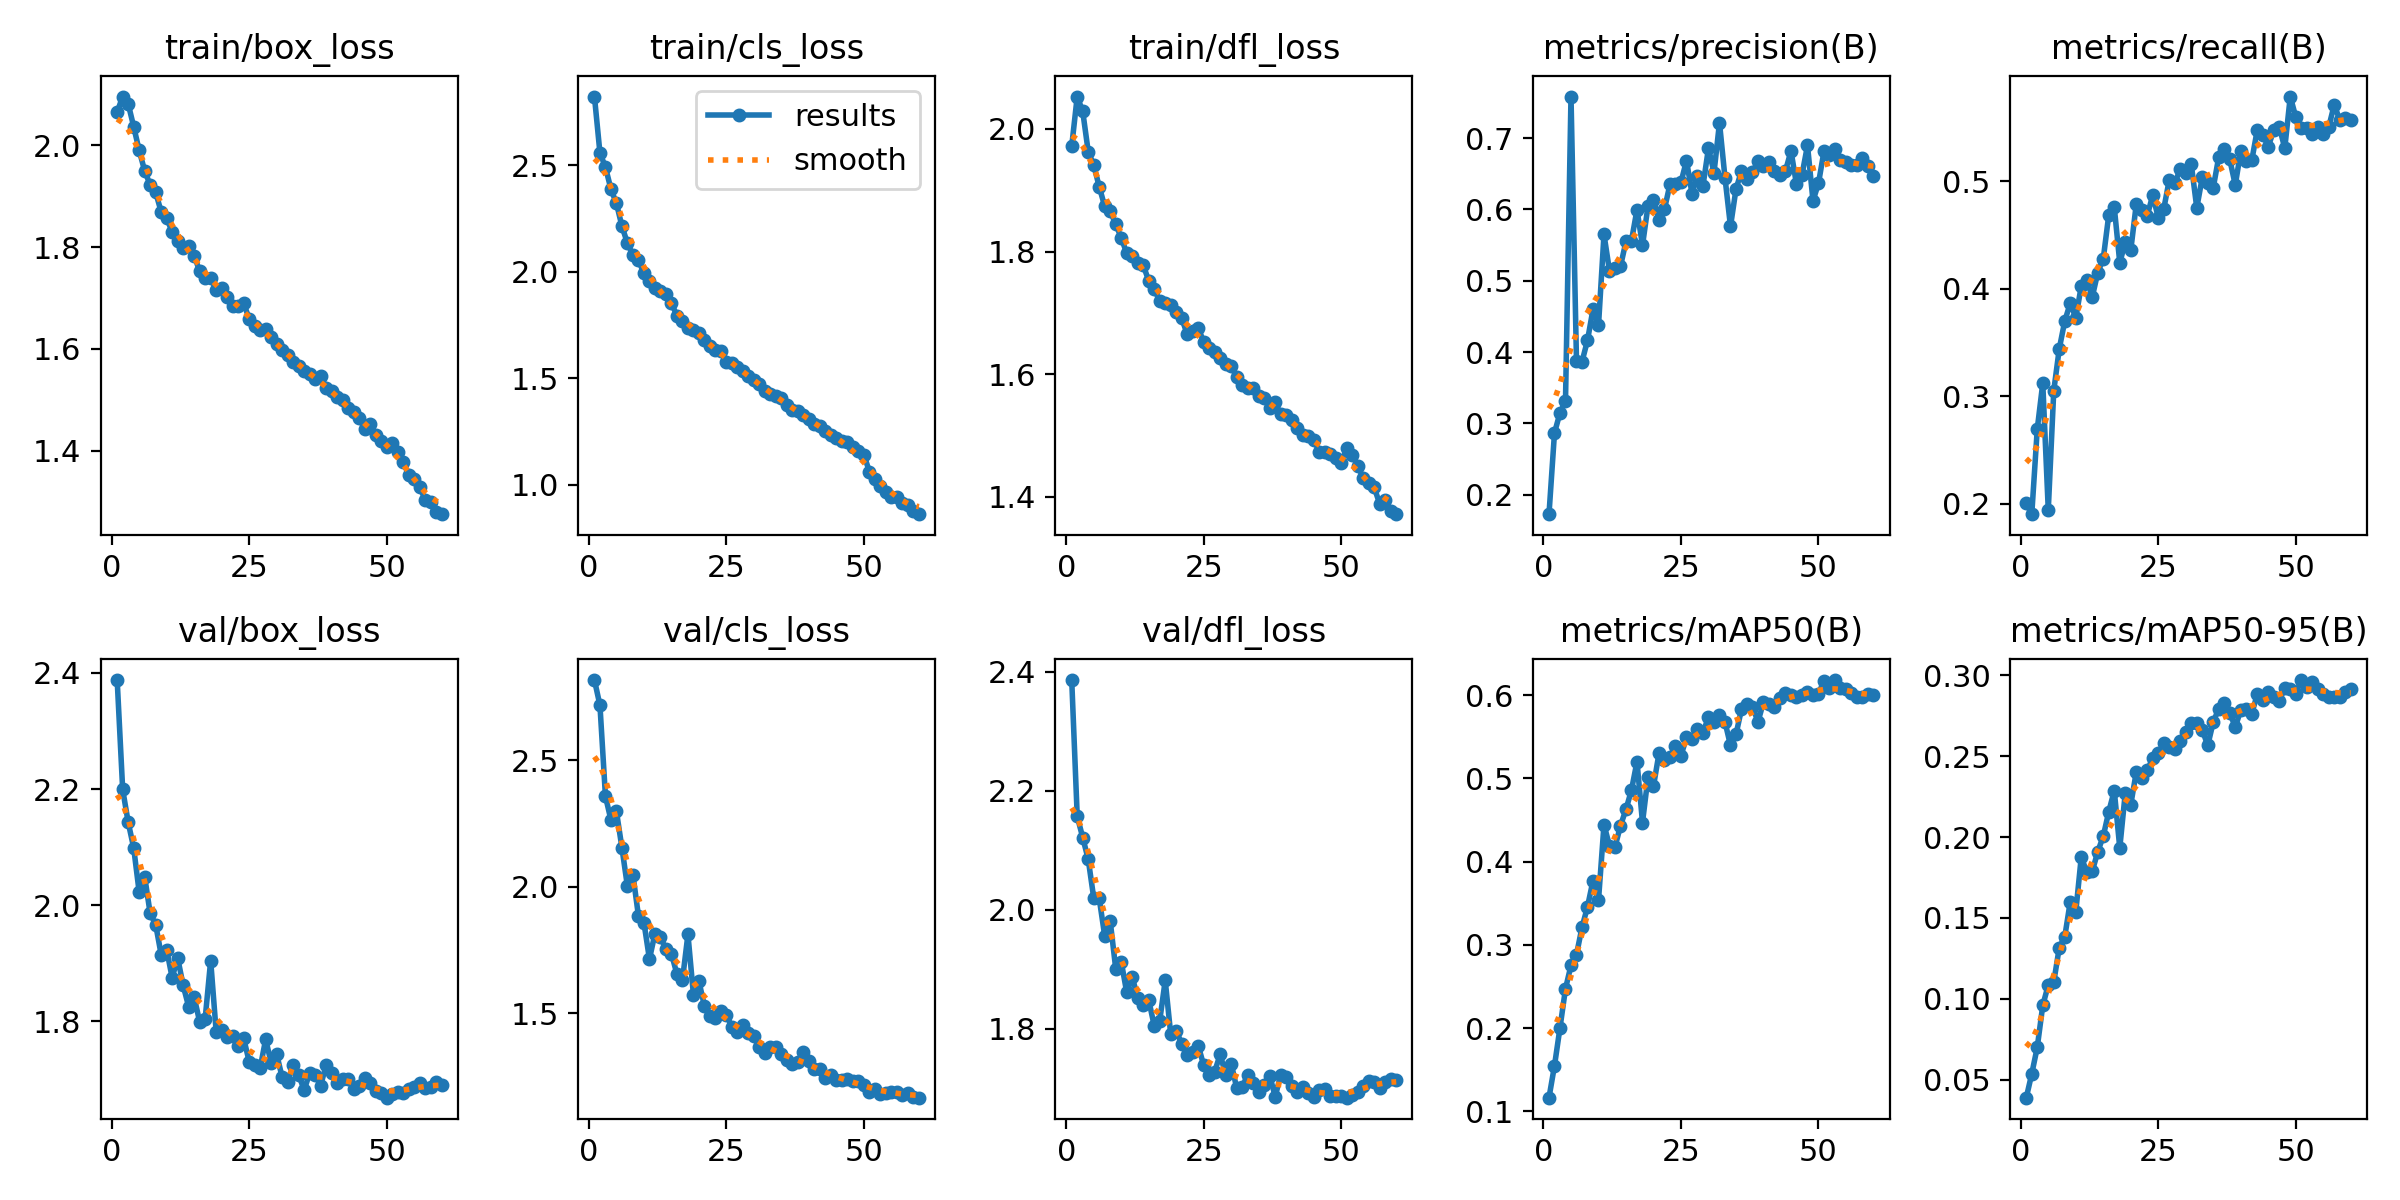

Values plotted in this chart, from the file beside it:
epoch, train/box_loss, train/cls_loss, train/dfl_loss, metrics/precision(B), metrics/recall(B), metrics/mAP50(B), metrics/mAP50-95(B), val/box_loss, val/cls_loss, val/dfl_loss, lr/pg0, lr/pg1, lr/pg2
1, 2.066, 2.823, 1.972, 0.1725, 0.2006, 0.1164, 0.03894, 2.388, 2.818, 2.386, 0.0005535, 0.0005535, 0.0005535
2, 2.096, 2.558, 2.053, 0.2866, 0.1905, 0.1548, 0.05371, 2.199, 2.718, 2.157, 0.001091, 0.001091, 0.001091
3, 2.082, 2.492, 2.029, 0.3147, 0.2697, 0.2004, 0.07012, 2.143, 2.358, 2.122, 0.00161, 0.00161, 0.00161
4, 2.037, 2.388, 1.963, 0.3311, 0.3122, 0.2473, 0.09597, 2.099, 2.264, 2.085, 0.001584, 0.001584, 0.001584
5, 1.99, 2.322, 1.941, 0.7584, 0.1944, 0.2754, 0.1086, 2.023, 2.298, 2.02, 0.001584, 0.001584, 0.001584
6, 1.95, 2.214, 1.906, 0.3873, 0.3052, 0.2883, 0.1104, 2.049, 2.154, 2.019, 0.001557, 0.001557, 0.001557
7, 1.923, 2.134, 1.874, 0.3863, 0.3442, 0.321, 0.1317, 1.986, 2.001, 1.956, 0.00153, 0.00153, 0.00153
8, 1.908, 2.078, 1.866, 0.4163, 0.3699, 0.3457, 0.1384, 1.967, 2.047, 1.981, 0.001502, 0.001502, 0.001502
9, 1.869, 2.055, 1.845, 0.4599, 0.3866, 0.3772, 0.1601, 1.915, 1.885, 1.901, 0.001474, 0.001474, 0.001474
10, 1.858, 1.993, 1.822, 0.4373, 0.373, 0.3536, 0.1537, 1.923, 1.858, 1.913, 0.001447, 0.001447, 0.001447
11, 1.83, 1.958, 1.798, 0.5649, 0.4023, 0.4445, 0.1878, 1.875, 1.714, 1.861, 0.001419, 0.001419, 0.001419
12, 1.813, 1.925, 1.792, 0.5138, 0.4077, 0.4189, 0.1783, 1.909, 1.815, 1.888, 0.001392, 0.001392, 0.001392
13, 1.798, 1.91, 1.782, 0.5175, 0.3923, 0.4176, 0.1789, 1.862, 1.801, 1.851, 0.001364, 0.001364, 0.001364
14, 1.803, 1.897, 1.778, 0.5201, 0.4149, 0.4432, 0.191, 1.825, 1.752, 1.84, 0.001337, 0.001337, 0.001337
15, 1.784, 1.852, 1.753, 0.5554, 0.4279, 0.4628, 0.2006, 1.842, 1.735, 1.849, 0.001309, 0.001309, 0.001309
16, 1.753, 1.795, 1.739, 0.5563, 0.4685, 0.4862, 0.2157, 1.799, 1.654, 1.805, 0.001282, 0.001282, 0.001282
17, 1.74, 1.769, 1.719, 0.5997, 0.4757, 0.5201, 0.2287, 1.805, 1.631, 1.814, 0.001254, 0.001254, 0.001254
18, 1.74, 1.735, 1.717, 0.5496, 0.4241, 0.447, 0.1933, 1.905, 1.811, 1.881, 0.001227, 0.001227, 0.001227
19, 1.716, 1.727, 1.714, 0.6049, 0.4431, 0.5014, 0.2273, 1.782, 1.572, 1.791, 0.001199, 0.001199, 0.001199
20, 1.72, 1.715, 1.702, 0.6126, 0.4358, 0.4907, 0.22, 1.785, 1.626, 1.797, 0.001172, 0.001172, 0.001172
21, 1.702, 1.681, 1.691, 0.5857, 0.4785, 0.5302, 0.2402, 1.773, 1.528, 1.775, 0.001144, 0.001144, 0.001144
22, 1.685, 1.65, 1.665, 0.6006, 0.4727, 0.5216, 0.2364, 1.776, 1.49, 1.756, 0.001117, 0.001117, 0.001117
23, 1.684, 1.635, 1.67, 0.6354, 0.4679, 0.5252, 0.2413, 1.758, 1.48, 1.761, 0.001089, 0.001089, 0.001089
24, 1.69, 1.628, 1.676, 0.6355, 0.487, 0.5394, 0.2488, 1.771, 1.507, 1.772, 0.001062, 0.001062, 0.001062
25, 1.659, 1.577, 1.653, 0.6383, 0.4658, 0.5272, 0.2519, 1.731, 1.492, 1.739, 0.001034, 0.001034, 0.001034
26, 1.645, 1.57, 1.642, 0.6685, 0.4741, 0.5492, 0.2579, 1.724, 1.445, 1.723, 0.001007, 0.001007, 0.001007
27, 1.638, 1.553, 1.636, 0.6223, 0.5011, 0.5471, 0.2557, 1.72, 1.424, 1.728, 0.0009794, 0.0009794, 0.0009794
28, 1.638, 1.536, 1.627, 0.6473, 0.4984, 0.5593, 0.2545, 1.769, 1.454, 1.758, 0.0009519, 0.0009519, 0.0009519
29, 1.624, 1.51, 1.617, 0.6334, 0.5108, 0.5546, 0.2595, 1.728, 1.422, 1.722, 0.0009243, 0.0009243, 0.0009243
30, 1.61, 1.492, 1.613, 0.6863, 0.5079, 0.5742, 0.2651, 1.744, 1.409, 1.742, 0.0008969, 0.0008969, 0.0008969
31, 1.597, 1.474, 1.596, 0.6515, 0.5157, 0.568, 0.2706, 1.704, 1.367, 1.7, 0.0008693, 0.0008693, 0.0008693
32, 1.587, 1.442, 1.583, 0.7217, 0.4751, 0.5767, 0.2708, 1.696, 1.341, 1.702, 0.0008418, 0.0008418, 0.0008418
33, 1.575, 1.426, 1.577, 0.6443, 0.5033, 0.5678, 0.2662, 1.726, 1.365, 1.723, 0.0008143, 0.0008143, 0.0008143
34, 1.566, 1.417, 1.578, 0.5763, 0.4985, 0.5396, 0.2567, 1.708, 1.364, 1.709, 0.0007868, 0.0007868, 0.0007868
35, 1.556, 1.407, 1.565, 0.6284, 0.4938, 0.5528, 0.2712, 1.682, 1.339, 1.694, 0.0007593, 0.0007593, 0.0007593
36, 1.552, 1.377, 1.561, 0.6542, 0.5225, 0.5832, 0.2793, 1.711, 1.314, 1.705, 0.0007318, 0.0007318, 0.0007318
37, 1.542, 1.352, 1.546, 0.6423, 0.53, 0.5898, 0.2831, 1.708, 1.3, 1.722, 0.0007043, 0.0007043, 0.0007043
38, 1.548, 1.348, 1.554, 0.6526, 0.52, 0.5861, 0.2768, 1.69, 1.308, 1.686, 0.0006768, 0.0006768, 0.0006768
39, 1.524, 1.33, 1.535, 0.6673, 0.4963, 0.5682, 0.268, 1.725, 1.348, 1.724, 0.0006493, 0.0006493, 0.0006493
40, 1.518, 1.308, 1.534, 0.6608, 0.5278, 0.5916, 0.2785, 1.711, 1.31, 1.718, 0.0006218, 0.0006218, 0.0006218
41, 1.506, 1.287, 1.526, 0.6666, 0.5188, 0.5898, 0.2792, 1.695, 1.279, 1.704, 0.0005943, 0.0005943, 0.0005943
42, 1.499, 1.276, 1.513, 0.6538, 0.5192, 0.5853, 0.2762, 1.7, 1.277, 1.694, 0.0005668, 0.0005668, 0.0005668
43, 1.484, 1.251, 1.502, 0.6486, 0.5475, 0.5967, 0.2884, 1.7, 1.244, 1.703, 0.0005393, 0.0005393, 0.0005393
44, 1.476, 1.235, 1.499, 0.6541, 0.543, 0.6028, 0.2846, 1.684, 1.256, 1.692, 0.0005118, 0.0005118, 0.0005118
45, 1.464, 1.221, 1.493, 0.6822, 0.5318, 0.6004, 0.2896, 1.689, 1.236, 1.686, 0.0004843, 0.0004843, 0.0004843
46, 1.443, 1.205, 1.474, 0.6351, 0.5475, 0.5979, 0.2865, 1.702, 1.235, 1.697, 0.0004568, 0.0004568, 0.0004568
47, 1.452, 1.2, 1.473, 0.6487, 0.5504, 0.6001, 0.2842, 1.694, 1.239, 1.699, 0.0004292, 0.0004292, 0.0004292
48, 1.432, 1.177, 1.471, 0.6898, 0.5305, 0.6033, 0.2922, 1.679, 1.232, 1.687, 0.0004017, 0.0004017, 0.0004017
49, 1.418, 1.161, 1.464, 0.6121, 0.5785, 0.6001, 0.2914, 1.677, 1.232, 1.687, 0.0003742, 0.0003742, 0.0003742
50, 1.408, 1.141, 1.455, 0.6369, 0.5594, 0.6017, 0.2887, 1.669, 1.214, 1.687, 0.0003467, 0.0003467, 0.0003467
51, 1.414, 1.062, 1.481, 0.6817, 0.5494, 0.6174, 0.2971, 1.675, 1.186, 1.685, 0.0003192, 0.0003192, 0.0003192
52, 1.398, 1.03, 1.468, 0.6771, 0.5494, 0.6085, 0.2926, 1.679, 1.2, 1.689, 0.0002917, 0.0002917, 0.0002917
53, 1.377, 0.9971, 1.451, 0.6853, 0.5433, 0.6182, 0.2959, 1.677, 1.182, 1.693, 0.0002642, 0.0002642, 0.0002642
54, 1.353, 0.9664, 1.431, 0.6699, 0.5498, 0.6088, 0.2918, 1.684, 1.185, 1.705, 0.0002367, 0.0002367, 0.0002367
55, 1.344, 0.9448, 1.422, 0.6665, 0.5441, 0.6075, 0.2886, 1.687, 1.188, 1.712, 0.0002092, 0.0002092, 0.0002092
56, 1.329, 0.9432, 1.415, 0.6622, 0.5503, 0.6029, 0.2867, 1.694, 1.188, 1.71, 0.0001817, 0.0001817, 0.0001817
57, 1.304, 0.9165, 1.389, 0.6627, 0.571, 0.5976, 0.2868, 1.685, 1.177, 1.701, 0.0001542, 0.0001542, 0.0001542
58, 1.299, 0.9048, 1.395, 0.6717, 0.5565, 0.5977, 0.2866, 1.687, 1.183, 1.712, 0.0001267, 0.0001267, 0.0001267
59, 1.28, 0.876, 1.377, 0.6609, 0.5585, 0.6017, 0.2898, 1.696, 1.166, 1.717, 9.9187e-05, 9.9187e-05, 9.9187e-05
60, 1.275, 0.863, 1.372, 0.6475, 0.5565, 0.5996, 0.2918, 1.69, 1.165, 1.714, 7.1681e-05, 7.1681e-05, 7.1681e-05
